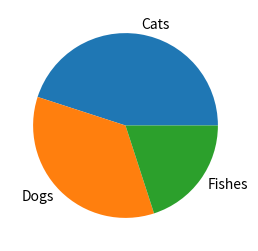

Write Python code to recreate this figure.
#!/usr/bin/python

import matplotlib.pyplot as plt
plt.figure(figsize=(3,3))
x = [45, 35, 20]
labels  = ['Cats', 'Dogs', 'Fishes']
plt.pie(x, labels = labels)
plt.show()